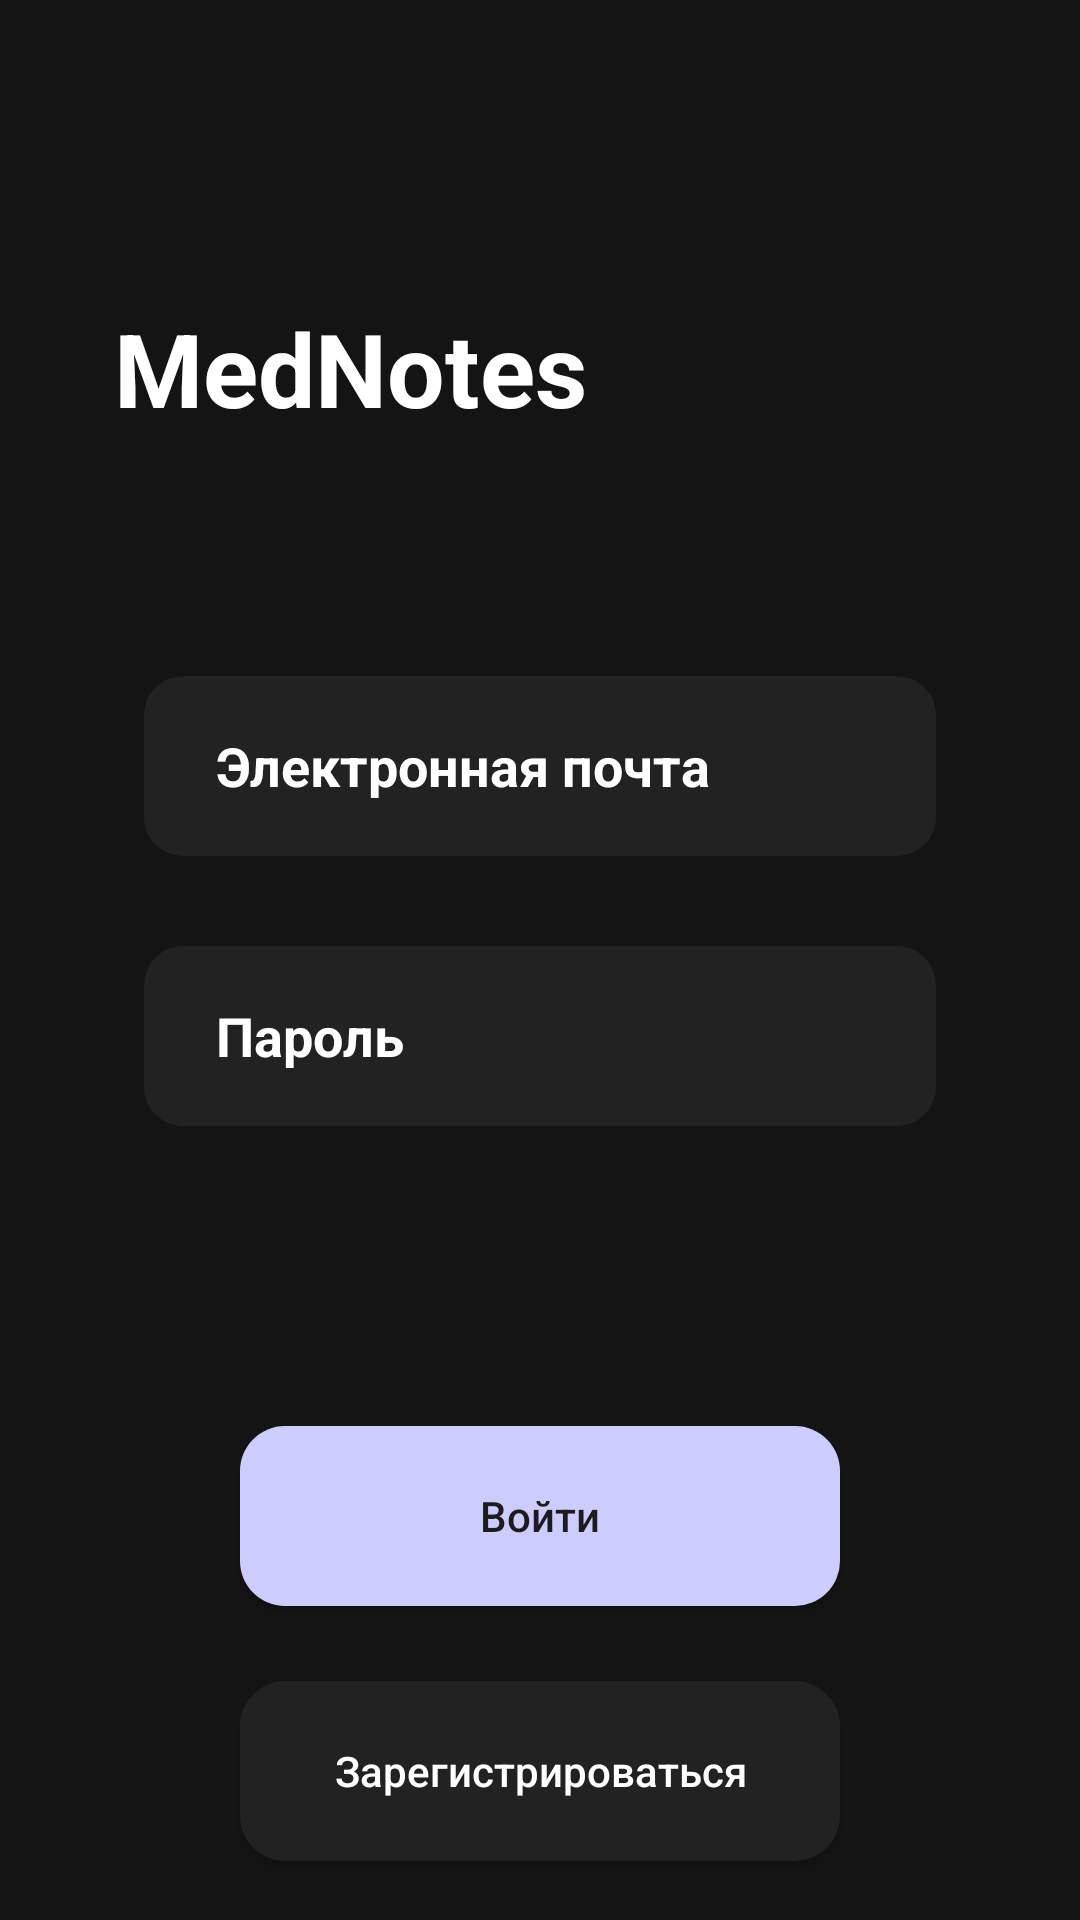

This screen was rendered from an Android layout file. Write that file and the resources it references.
<!-- AndroidManifest.xml: activity theme Theme.Mednotes -->
<!-- res/layout/activity_main.xml -->
<?xml version="1.0" encoding="utf-8"?>
<LinearLayout xmlns:android="http://schemas.android.com/apk/res/android"
    xmlns:app="http://schemas.android.com/apk/res-auto"
    xmlns:tools="http://schemas.android.com/tools"
    android:id="@+id/main"
    android:layout_width="match_parent"
    android:layout_height="match_parent"
    android:orientation="vertical"
    android:gravity="center_horizontal"

    tools:context=".MainActivity"
    android:background="@color/background"
    >


        <TextView
            android:layout_width="match_parent"
            android:layout_height="wrap_content"
            android:text="MedNotes"
            android:textColor="@color/white"
            android:layout_marginHorizontal="38dp"
            android:textSize="34sp"
            android:layout_marginTop="100dp"
            android:textStyle="bold"
            app:layout_constraintTop_toTopOf="parent" />

        <androidx.appcompat.widget.AppCompatEditText
            android:id="@+id/editTextNickname"
            android:layout_width="match_parent"
            android:layout_height="60dp"
            android:layout_marginTop="80dp"
            android:layout_marginHorizontal="48dp"
            android:background="@drawable/custom_edit_text_rounded"
            android:hint="Электронная почта"
            android:paddingStart="24dp"

            android:textColor="@color/white"
            android:textColorHint="@color/white"
            android:inputType="text"
            android:maxLines="1"
            android:singleLine="true"
            android:textStyle="bold"
            app:layout_constraintStart_toStartOf="parent"
            app:layout_constraintTop_toTopOf="parent"
            />


        <androidx.appcompat.widget.AppCompatEditText
            android:id="@+id/editTextPassword"
            android:layout_width="match_parent"
            android:layout_height="60dp"
            android:layout_marginTop="30dp"
            android:layout_marginHorizontal="48dp"
            android:background="@drawable/custom_edit_text_rounded"
            android:hint="Пароль"
            android:password="true"
            android:paddingStart="24dp"
            android:inputType="text"
            android:textColor="@color/white"
            android:textColorHint="@color/white"
            android:maxLines="1"
            android:singleLine="true"
            android:textStyle="bold"
            app:layout_constraintStart_toStartOf="parent"
            app:layout_constraintTop_toTopOf="parent" />


        <androidx.appcompat.widget.AppCompatButton
        android:id="@+id/btnBgSelector"
        android:layout_width="200dp"
        android:layout_height="60dp"
        android:layout_marginTop="100dp"
        android:enabled="true"
        android:gravity="center"
        android:onClick="onButtonClick"
        android:background="@drawable/btn_bg_selector"
        android:text="Войти"
        android:textAllCaps="false"
        />

        <androidx.appcompat.widget.AppCompatButton
            android:id="@+id/btnToSignUp"
            android:layout_width="200dp"
            android:layout_height="60dp"
            android:layout_marginTop="25dp"
            android:enabled="true"
            android:gravity="center"
            android:onClick="onSignUpClick"
            android:textColor="@color/white"
            android:background="@drawable/btn_dark_selector"
            android:text="Зарегистрироваться"
            android:textAllCaps="false"
            />





</LinearLayout>
<!-- resources referenced by this layout -->
<resources>
  <color name="background">#141414</color>
  <color name="white">#FFFFFFFF</color>
  <!-- drawable btn_bg_selector (drawable) -->
  <?xml version="1.0" encoding="utf-8"?>
      <shape xmlns:android="http://schemas.android.com/apk/res/android" android:shape="rectangle">
          <corners android:radius="20dp" />
          <solid android:color="@color/colorPrimary" />
      <corners android:radius="15dp" />
      </shape>
  <!-- drawable btn_dark_selector (drawable) -->
  <?xml version="1.0" encoding="utf-8"?>
  <shape xmlns:android="http://schemas.android.com/apk/res/android" android:shape="rectangle">
      <corners android:radius="20dp" />
      <solid android:color="@color/backgroundItem" />
      <corners android:radius="15dp" />
  </shape>
  <!-- drawable custom_edit_text_rounded (drawable) -->
  <?xml version="1.0" encoding="utf-8"?>
  <selector xmlns:android="http://schemas.android.com/apk/res/android">
  
      
      <item android:state_enabled="true" android:state_focused="true">
          <shape android:shape="rectangle">
              <solid android:color="@color/backgroundItem" />
              <corners android:radius="12dp" />
              <stroke android:width="2dp" android:color="@color/colorPrimary" />
          </shape>
      </item>
  
      
      <item android:state_enabled="true">
          <shape android:shape="rectangle">
              <solid android:color="@color/backgroundItem" />
              <corners android:radius="12dp" />
              <stroke android:width="2dp" android:color="@color/backgroundItem" />
          </shape>
      </item>
  
  </selector>
  <style name="Theme.Mednotes" parent="Base.Theme.Mednotes">
          
          <item name="android:navigationBarColor">@color/background</item>
          <item name="android:statusBarColor">@color/background</item>
  
          <item name="background">@color/background</item>
          <item name="android:textCursorDrawable">@drawable/cursor</item>
          <item name="backgroundColor">@color/background</item>
          <item name="statusBarBackground">@color/background</item>
          <item name="bottomAppBarStyle">@color/background</item>
  
          <item name="colorPrimary">@color/background</item>
          <item name="colorPrimaryDark">@color/background</item>
          <item name="colorAccent">@color/background</item>
      </style>
  <color name="colorPrimary">#CCCCFF</color>
  <color name="backgroundItem">#222222</color>
  <style name="Base.Theme.Mednotes" parent="Theme.Material3.Light.NoActionBar">
          
          
          <item name="background">@color/background</item>
          <item name="backgroundColor">@color/background</item>
          <item name="statusBarBackground">@color/background</item>
          <item name="bottomAppBarStyle">@color/background</item>
  
          <item name="colorPrimary">@color/background</item>
          <item name="colorPrimaryDark">@color/background</item>
          <item name="colorAccent">@color/background</item>
  
  
  
  
      </style>
</resources>
